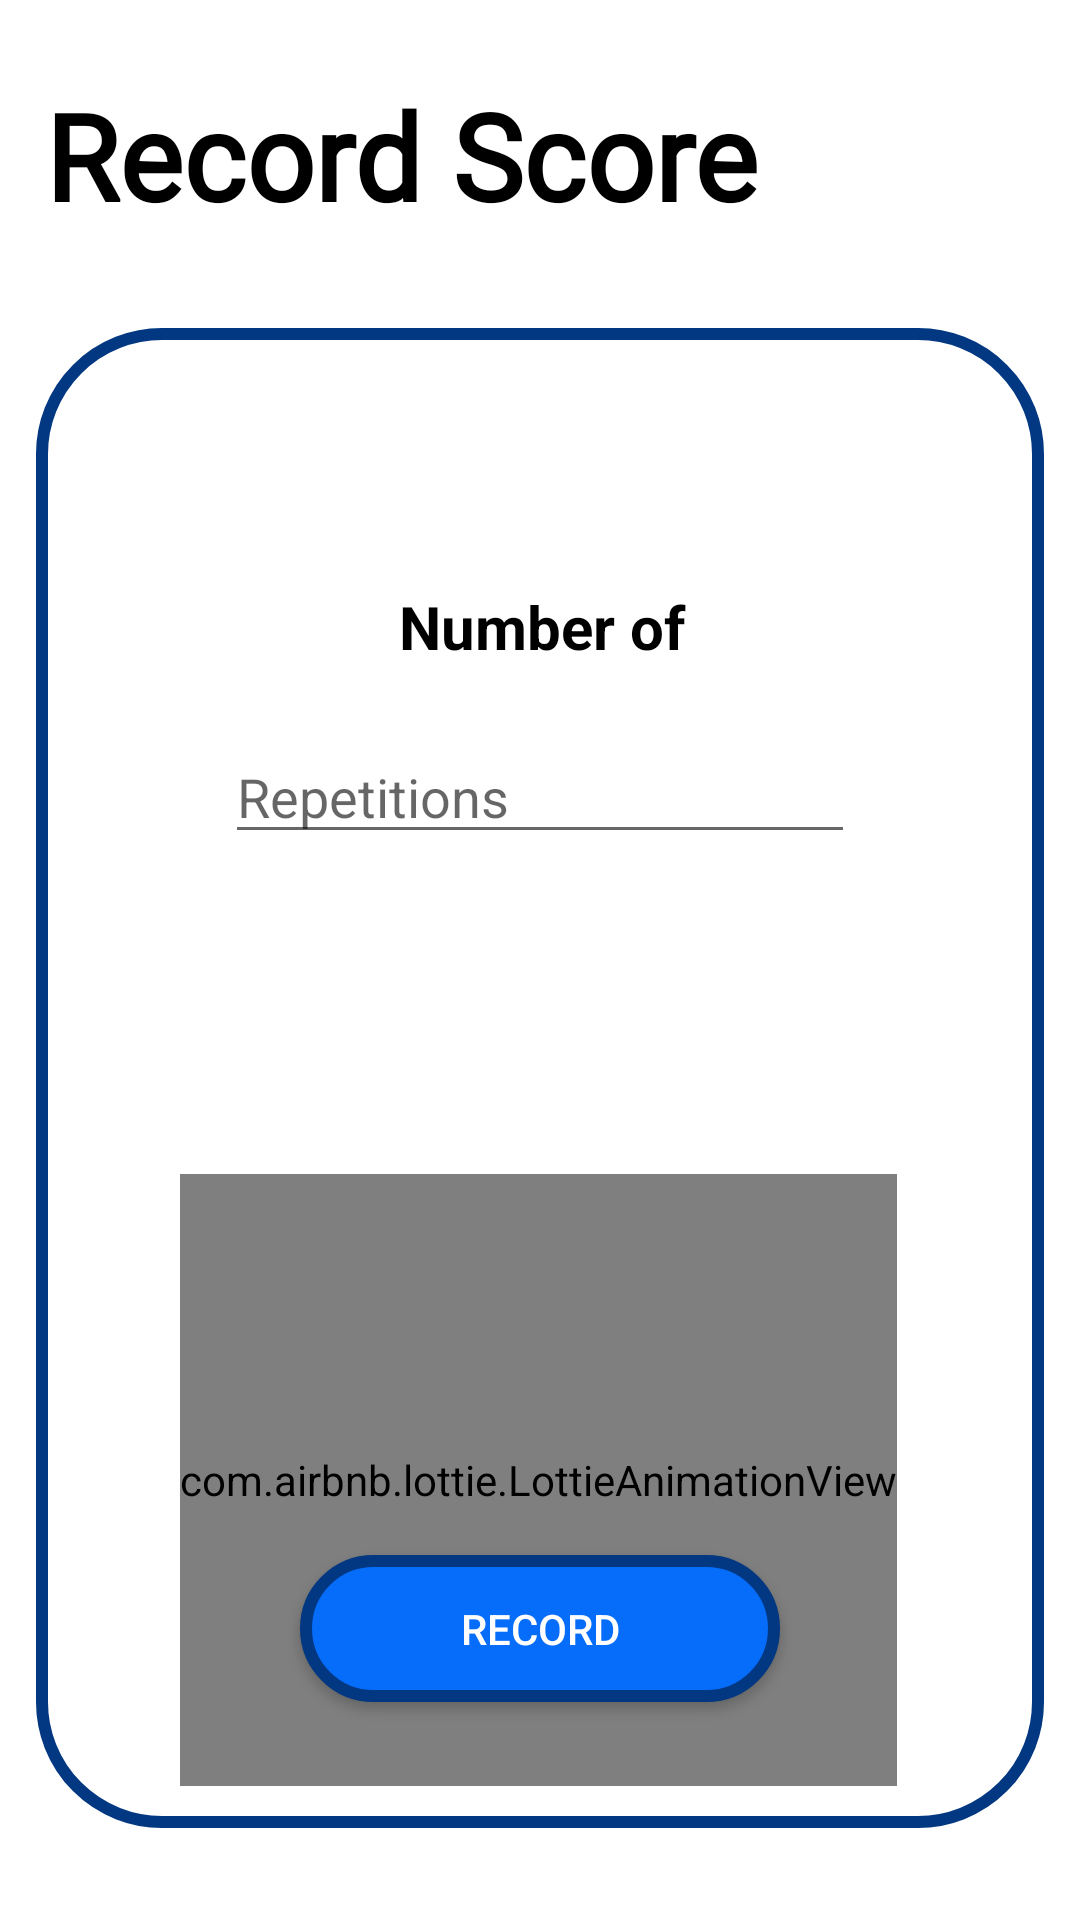

Reconstruct the res/layout file that produces this screen, plus the resources it refers to.
<!-- AndroidManifest.xml: application theme Theme.IPPTReady -->
<!-- res/layout/activity_exercise_together_record_score.xml -->
<?xml version="1.0" encoding="utf-8"?>
<ScrollView xmlns:android="http://schemas.android.com/apk/res/android"
    xmlns:app="http://schemas.android.com/apk/res-auto"
    xmlns:tools="http://schemas.android.com/tools"
    android:layout_width="match_parent"
    android:layout_height="match_parent"
    android:fillViewport="true">

    <LinearLayout
        android:layout_width="match_parent"
        android:layout_height="match_parent"
        android:orientation="vertical">

        <androidx.constraintlayout.widget.ConstraintLayout
            android:layout_width="match_parent"
            android:layout_height="match_parent"
            tools:context=".ExerciseTogether.ExerciseTogetherActivity">

            <TextView
                android:id="@+id/RecordResultsExTgtTextView"
                android:layout_width="wrap_content"
                android:layout_height="wrap_content"
                android:layout_marginStart="15dp"
                android:layout_marginTop="25dp"
                android:fontFamily="@font/carter_one"
                android:text="Record Score"
                android:textColor="@color/black"
                android:textSize="40dp"
                android:textStyle="bold"
                app:layout_constraintStart_toStartOf="parent"
                app:layout_constraintTop_toTopOf="parent" />

            <androidx.constraintlayout.widget.ConstraintLayout
                android:layout_width="0dp"
                android:layout_height="500dp"
                android:layout_margin="12dp"
                android:background="@drawable/blueborderwhitebg"
                android:padding="10dp"
                app:layout_constraintBottom_toBottomOf="parent"
                app:layout_constraintEnd_toEndOf="parent"
                app:layout_constraintHorizontal_bias="0.5"
                app:layout_constraintStart_toStartOf="parent"
                app:layout_constraintTop_toBottomOf="@+id/RecordResultsExTgtTextView">

                <TextView
                    android:id="@+id/exerciseRecordExTgtTextView"
                    android:layout_width="330dp"
                    android:layout_height="0dp"
                    android:layout_marginTop="76dp"
                    android:text="Number of"
                    android:textAlignment="center"
                    android:textColor="@color/black"
                    android:textSize="20dp"
                    android:textStyle="bold"
                    app:layout_constraintEnd_toEndOf="parent"
                    app:layout_constraintHorizontal_bias="0.498"
                    app:layout_constraintStart_toStartOf="parent"
                    app:layout_constraintTop_toTopOf="parent" />

                <EditText
                    android:id="@+id/repetitionsRecordEditText"
                    android:layout_width="wrap_content"
                    android:layout_height="wrap_content"
                    android:layout_marginTop="21dp"
                    android:ems="10"
                    android:hint="Repetitions"
                    android:inputType="number"
                    android:maxLength="50"
                    app:layout_constraintEnd_toEndOf="parent"
                    app:layout_constraintHorizontal_bias="0.5"
                    app:layout_constraintStart_toStartOf="parent"
                    app:layout_constraintTop_toBottomOf="@+id/exerciseRecordExTgtTextView" />

                <androidx.appcompat.widget.AppCompatButton
                    android:id="@+id/recordResultsExTgtBtn"
                    android:layout_width="160dp"
                    android:layout_height="wrap_content"
                    android:layout_marginBottom="32dp"
                    android:background="@drawable/blueborder"
                    android:padding="15dp"
                    android:text="Record"
                    android:textColor="@color/white"
                    app:layout_constraintBottom_toBottomOf="parent"
                    app:layout_constraintEnd_toEndOf="parent"
                    app:layout_constraintStart_toStartOf="parent" />

                <com.airbnb.lottie.LottieAnimationView
                    android:id="@+id/loadingRecordingSession"
                    android:layout_width="wrap_content"
                    android:layout_height="204dp"
                    android:layout_marginBottom="4dp"
                    app:layout_constraintBottom_toBottomOf="parent"
                    app:layout_constraintEnd_toEndOf="parent"
                    app:layout_constraintHorizontal_bias="0.494"
                    app:layout_constraintStart_toStartOf="parent"
                    app:lottie_autoPlay="true"
                    app:lottie_loop="true"
                    app:lottie_rawRes="@raw/edupia_loading" />


            </androidx.constraintlayout.widget.ConstraintLayout>

        </androidx.constraintlayout.widget.ConstraintLayout>
    </LinearLayout>
</ScrollView>
<!-- resources referenced by this layout -->
<resources>
  <color name="black">#FF000000</color>
  <color name="white">#FFFFFFFF</color>
  <!-- drawable blueborder (drawable) -->
  <?xml version="1.0" encoding="utf-8"?>
  <layer-list xmlns:android="http://schemas.android.com/apk/res/android">
      <item>
          <shape xmlns:android="http://schemas.android.com/apk/res/android">
              <solid android:color="@color/priblue" />
              <stroke android:width="4dp" android:color="@color/marineblue" />
              <padding android:left="5dp" android:top="5dp" android:right="5dp" android:bottom="5dp" />
              <corners android:radius="40dp" />
          </shape>
      </item>
  </layer-list>
  <!-- drawable blueborderwhitebg (drawable) -->
  <?xml version="1.0" encoding="utf-8"?>
  <layer-list xmlns:android="http://schemas.android.com/apk/res/android">
      <item>
          <shape xmlns:android="http://schemas.android.com/apk/res/android">
              <solid android:color="@color/white" />
              <stroke android:width="4dp" android:color="@color/marineblue" />
              <padding android:left="5dp" android:top="5dp" android:right="5dp" android:bottom="5dp" />
              <corners android:radius="40dp" />
          </shape>
      </item>
  </layer-list>
  <style name="Theme.IPPTReady" parent="Theme.MaterialComponents.DayNight.NoActionBar">
          
          <item name="colorPrimary">@color/purple_500</item>
          <item name="colorPrimaryVariant">@color/greendark2</item>
          <item name="colorOnPrimary">@color/white</item>
          
          <item name="colorSecondary">@color/teal_200</item>
          <item name="colorSecondaryVariant">@color/teal_700</item>
          <item name="colorOnSecondary">@color/black</item>
          
          <item name="android:statusBarColor" tools:targetApi="l">?attr/colorPrimaryVariant</item>
          
      </style>
  <color name="priblue">#066CFA</color>
  <color name="marineblue">#023781</color>
  <color name="purple_500">#FF6200EE</color>
  <color name="greendark2">#105c24</color>
  <color name="teal_200">#FF03DAC5</color>
  <color name="teal_700">#FF018786</color>
</resources>
